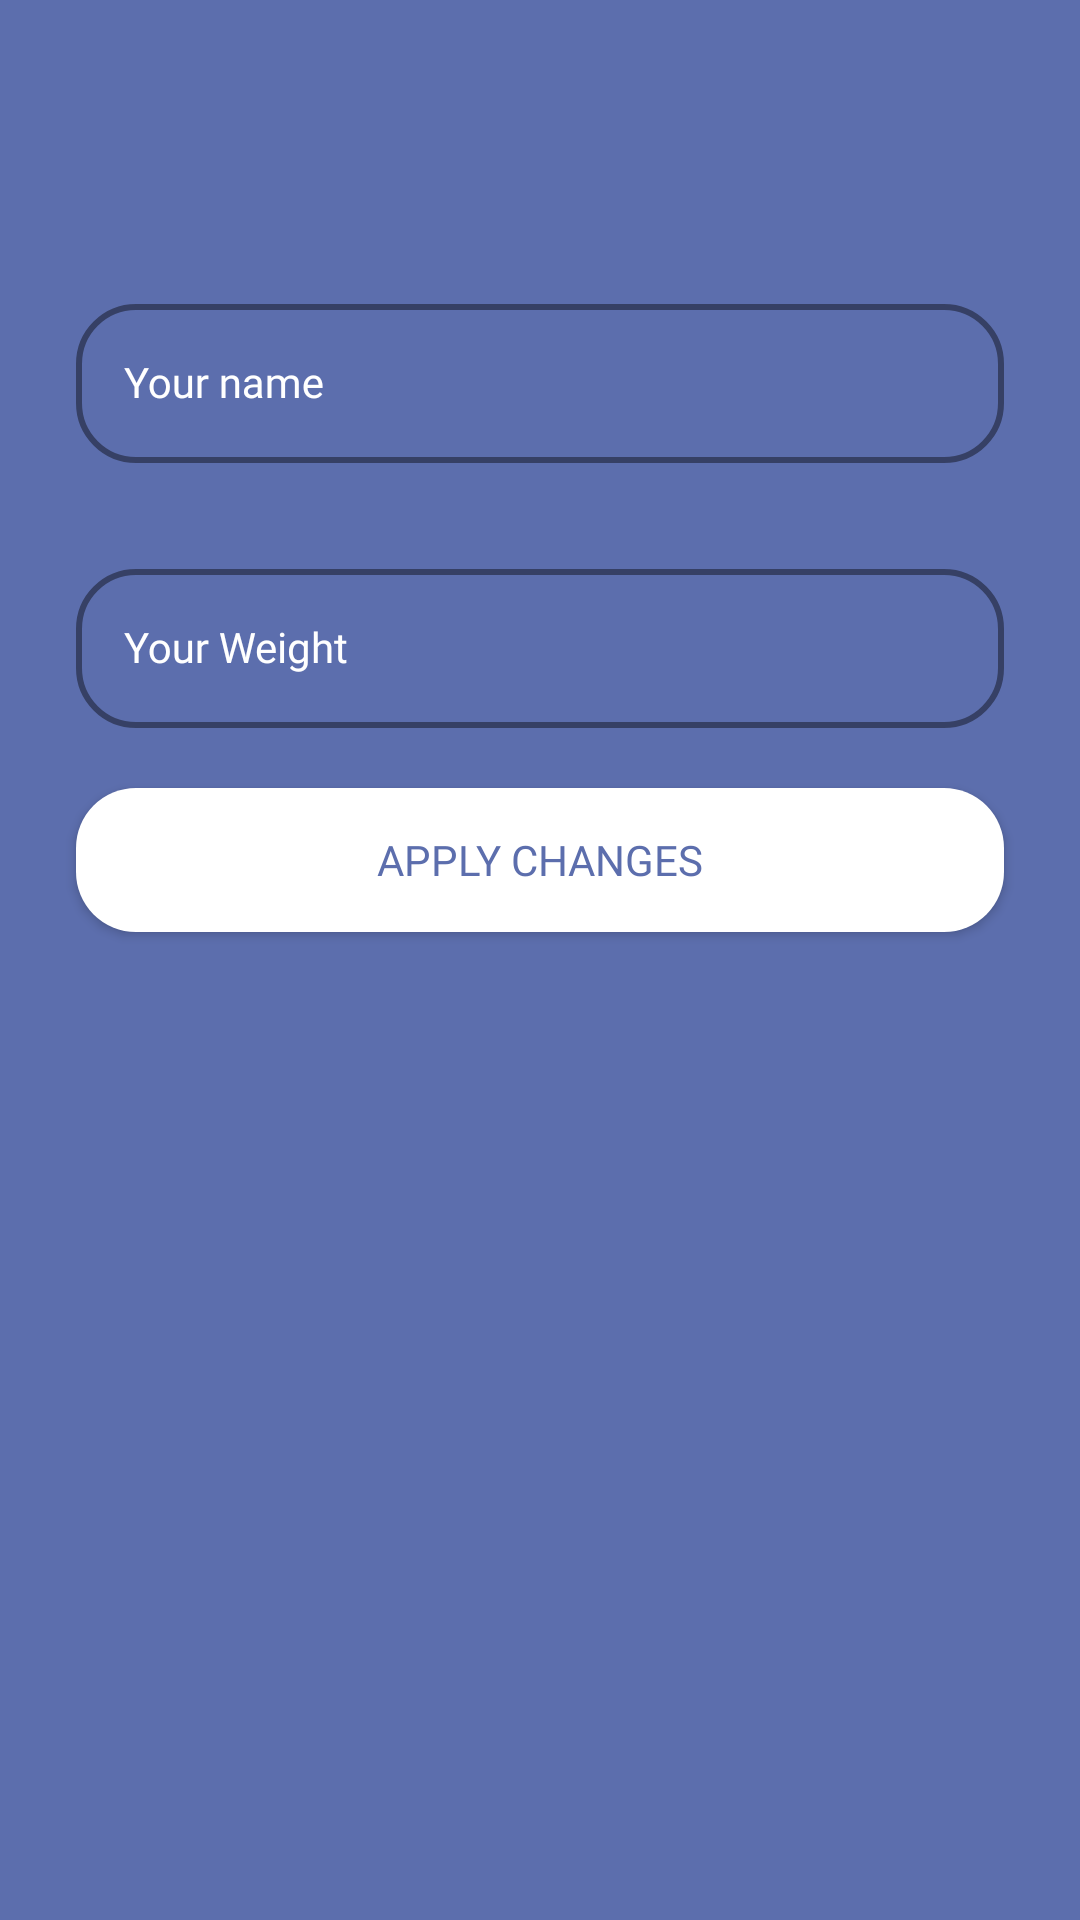

Here is an Android app screen rendered from its layout file. Give the layout XML and the strings, colors and styles it references.
<!-- AndroidManifest.xml: application theme Theme.RunningTrackerApp -->
<!-- res/layout/fragment_settings.xml -->
<?xml version="1.0" encoding="utf-8"?>
<androidx.constraintlayout.widget.ConstraintLayout xmlns:android="http://schemas.android.com/apk/res/android"
    xmlns:tools="http://schemas.android.com/tools"
    android:layout_width="match_parent"
    android:layout_height="match_parent"
    xmlns:app="http://schemas.android.com/apk/res-auto"
    android:background="@color/secondary_color"
    tools:context=".ui.fragments.SettingsFragment">

    <androidx.constraintlayout.widget.Guideline
        android:id="@+id/gl_4"
        android:layout_width="wrap_content"
        android:layout_height="wrap_content"
        android:orientation="horizontal"
        app:layout_constraintGuide_percent="0.15" />

    <androidx.constraintlayout.widget.Guideline
        android:id="@+id/gl_6"
        android:layout_width="wrap_content"
        android:layout_height="wrap_content"
        android:orientation="vertical"
        app:layout_constraintGuide_percent="0.07" />

    <androidx.constraintlayout.widget.Guideline
        android:id="@+id/gl_7"
        android:layout_width="wrap_content"
        android:layout_height="wrap_content"
        android:orientation="vertical"
        app:layout_constraintGuide_percent="0.93" />

    <com.google.android.material.textfield.TextInputLayout
        android:id="@+id/settings_name"
        style="@style/Widget.MaterialComponents.TextInputLayout.OutlinedBox.Dense"
        android:layout_width="0dp"
        android:layout_height="wrap_content"
        app:boxStrokeWidth="@dimen/dimen_2dp"
        app:boxCornerRadiusBottomEnd="@dimen/dimen_20dp"
        app:boxCornerRadiusBottomStart="@dimen/dimen_20dp"
        app:boxCornerRadiusTopEnd="@dimen/dimen_20dp"
        app:boxCornerRadiusTopStart="@dimen/dimen_20dp"
        app:boxStrokeColor="@color/white"
        app:startIconDrawable="@drawable/ic_person"
        app:startIconTint="@color/white"
        android:textColorHint="@color/white"
        app:layout_constraintEnd_toStartOf="@+id/gl_7"
        app:layout_constraintStart_toStartOf="@+id/gl_6"
        app:layout_constraintTop_toTopOf="@+id/gl_4">

        <com.google.android.material.textfield.TextInputEditText
            android:layout_width="match_parent"
            android:layout_height="wrap_content"
            android:hint="@string/your_name"
            android:inputType="text"
            style="@style/text_input_edit_text_settings_page"/>

    </com.google.android.material.textfield.TextInputLayout>

    <com.google.android.material.textfield.TextInputLayout
        android:id="@+id/settings_weight"
        style="@style/Widget.MaterialComponents.TextInputLayout.OutlinedBox.Dense"
        android:layout_width="0dp"
        android:layout_height="wrap_content"
        android:layout_marginTop="@dimen/dimen_30dp"
        android:textColorHint="@color/white"
        app:boxCornerRadiusBottomEnd="@dimen/dimen_20dp"
        app:boxCornerRadiusBottomStart="@dimen/dimen_20dp"
        app:boxCornerRadiusTopEnd="@dimen/dimen_20dp"
        app:boxCornerRadiusTopStart="@dimen/dimen_20dp"
        app:boxStrokeColor="@color/white"
        app:boxStrokeWidth="@dimen/dimen_2dp"
        app:layout_constraintEnd_toEndOf="@+id/settings_name"
        app:layout_constraintStart_toStartOf="@+id/settings_name"
        app:layout_constraintTop_toBottomOf="@+id/settings_name"
        app:startIconDrawable="@drawable/ic_monitor_weight"
        app:startIconTint="@color/white">

        <com.google.android.material.textfield.TextInputEditText
            style="@style/text_input_edit_text_settings_page"
            android:layout_width="match_parent"
            android:layout_height="wrap_content"
            android:inputType="number"
            android:hint="@string/your_weight" />

    </com.google.android.material.textfield.TextInputLayout>

    <android.widget.Button
        android:id="@+id/button"
        android:layout_width="0dp"
        android:layout_height="wrap_content"
        android:layout_marginTop="@dimen/dimen_20dp"
        android:background="@drawable/button_bg"
        android:textColor="@color/secondary_color"
        android:fontFamily="@font/poppins_bold"
        android:text="@string/apply_changes"
        app:layout_constraintStart_toStartOf="@+id/settings_weight"
        app:layout_constraintTop_toBottomOf="@+id/settings_weight"
        app:layout_constraintEnd_toEndOf="@+id/settings_weight" />

</androidx.constraintlayout.widget.ConstraintLayout>
<!-- resources referenced by this layout -->
<resources>
  <color name="secondary_color">#5c6ead</color>
  <color name="white">#FFFFFFFF</color>
  <dimen name="dimen_20dp">20dp</dimen>
  <dimen name="dimen_2dp">2dp</dimen>
  <dimen name="dimen_30dp">30dp</dimen>
  <!-- drawable button_bg (drawable) -->
  <?xml version="1.0" encoding="utf-8"?>
  <shape android:shape="rectangle" xmlns:android="http://schemas.android.com/apk/res/android">
      <solid android:color="@color/white" />
      <corners android:radius="@dimen/dimen_20dp" />
  </shape>
  <string name="apply_changes">Apply Changes</string>
  <string name="your_name">Your name</string>
  <string name="your_weight">Your Weight</string>
  <style name="text_input_edit_text_settings_page" parent="Widget.MaterialComponents.TextInputLayout.OutlinedBox">
          <item name="android:fontFamily">@font/poppins_medium</item>
          <item name="android:textColor">@color/white</item>
      </style>
  <style name="Theme.RunningTrackerApp" parent="Theme.MaterialComponents.DayNight.NoActionBar">
          
          <item name="colorPrimary">@color/purple_500</item>
          <item name="colorPrimaryVariant">@color/purple_700</item>
          <item name="colorOnPrimary">@color/white</item>
          
          <item name="colorSecondary">@color/teal_200</item>
          <item name="colorSecondaryVariant">@color/teal_700</item>
          <item name="colorOnSecondary">@color/black</item>
          
          <item name="android:statusBarColor" tools:targetApi="l">?attr/colorPrimaryVariant</item>
          
      </style>
  <color name="purple_500">#FF6200EE</color>
  <color name="purple_700">#FF3700B3</color>
  <color name="teal_200">#FF03DAC5</color>
  <color name="teal_700">#FF018786</color>
  <color name="black">#FF000000</color>
</resources>
